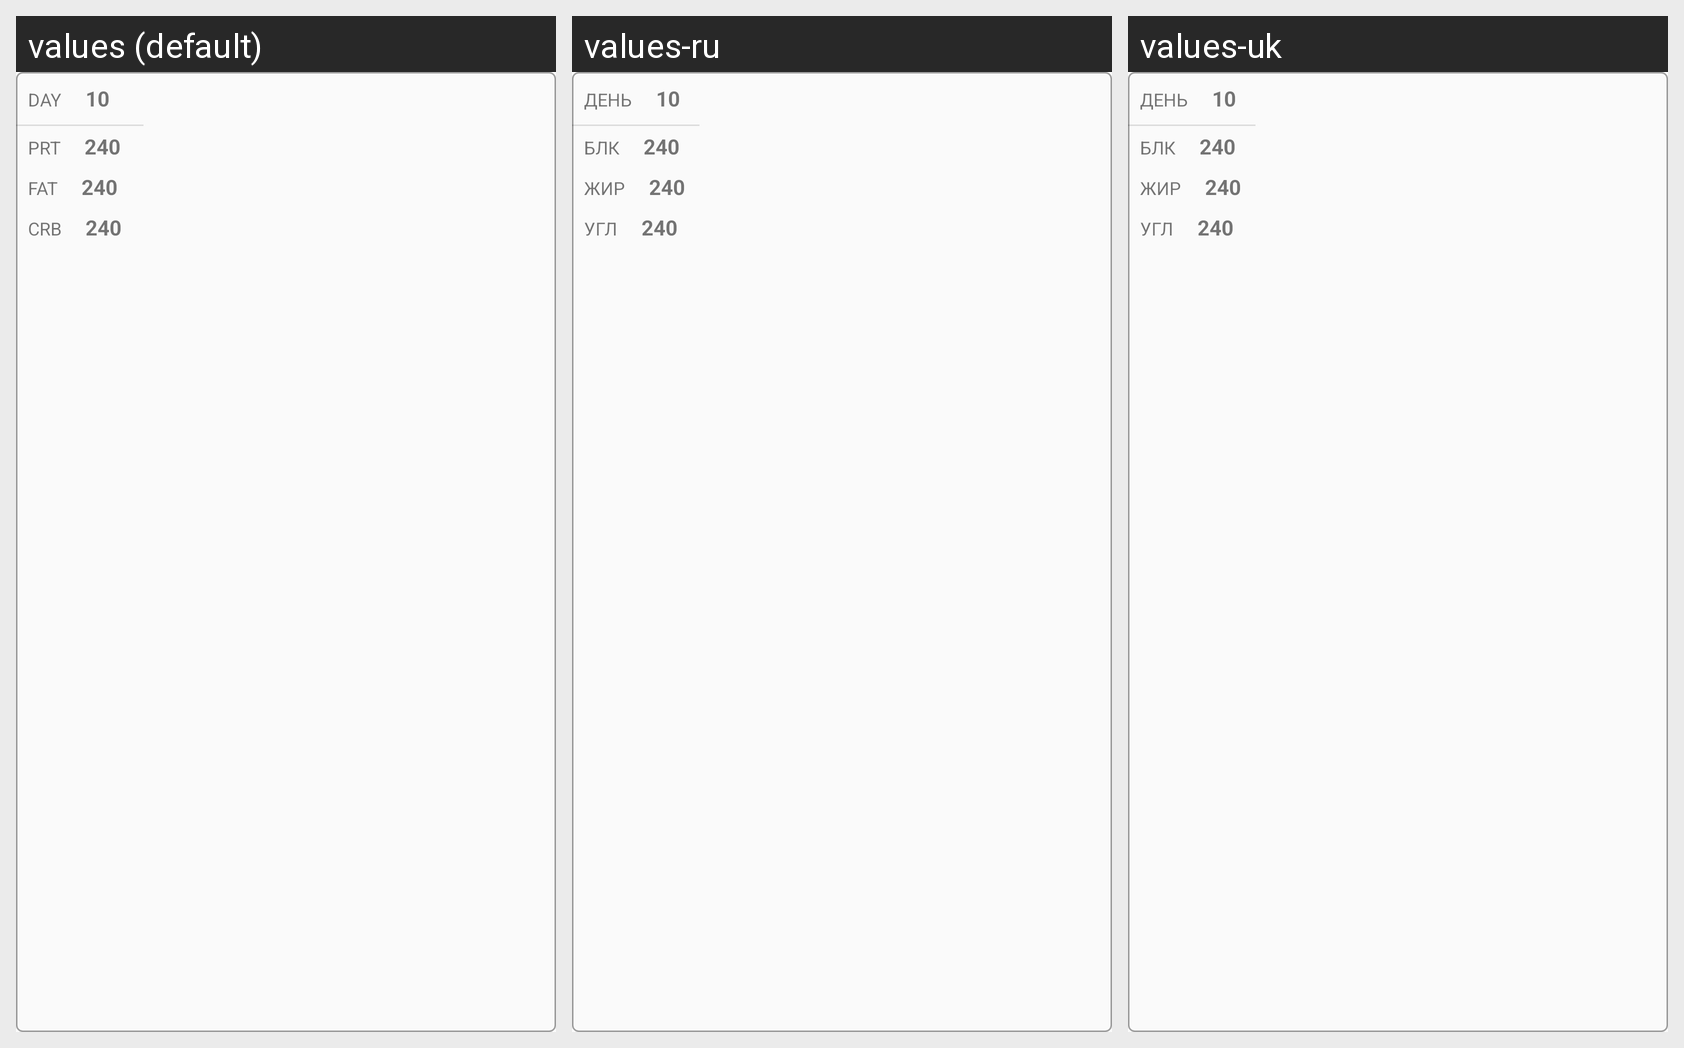

Here is an Android app screen in its default locale and in the app's own translations. Write out the translated-string differences for the strings that appear on this screen.
Android screen res/layout/view_chart_marker.xml rendered under 3 locales, left to right: values (default), values-ru, values-uk. Device: Nexus 5 (rendered at 1080×1920; each locale shown at half size, 540×960, under a caption strip naming it); theme AppTheme.
Strings drawn on this screen, with the default value and each locale's value (text and hints the layout hard-codes, and strings that could not be matched under every locale, appear in the picture but are not listed):

tab_day
  values: Day
  values-ru: День
  values-uk: День

record_prot
  values: PRT
  values-ru: БЛК
  values-uk: БЛК

record_fat
  values: FAT
  values-ru: ЖИР
  values-uk: ЖИР

record_carbo
  values: CRB
  values-ru: УГЛ
  values-uk: УГЛ
